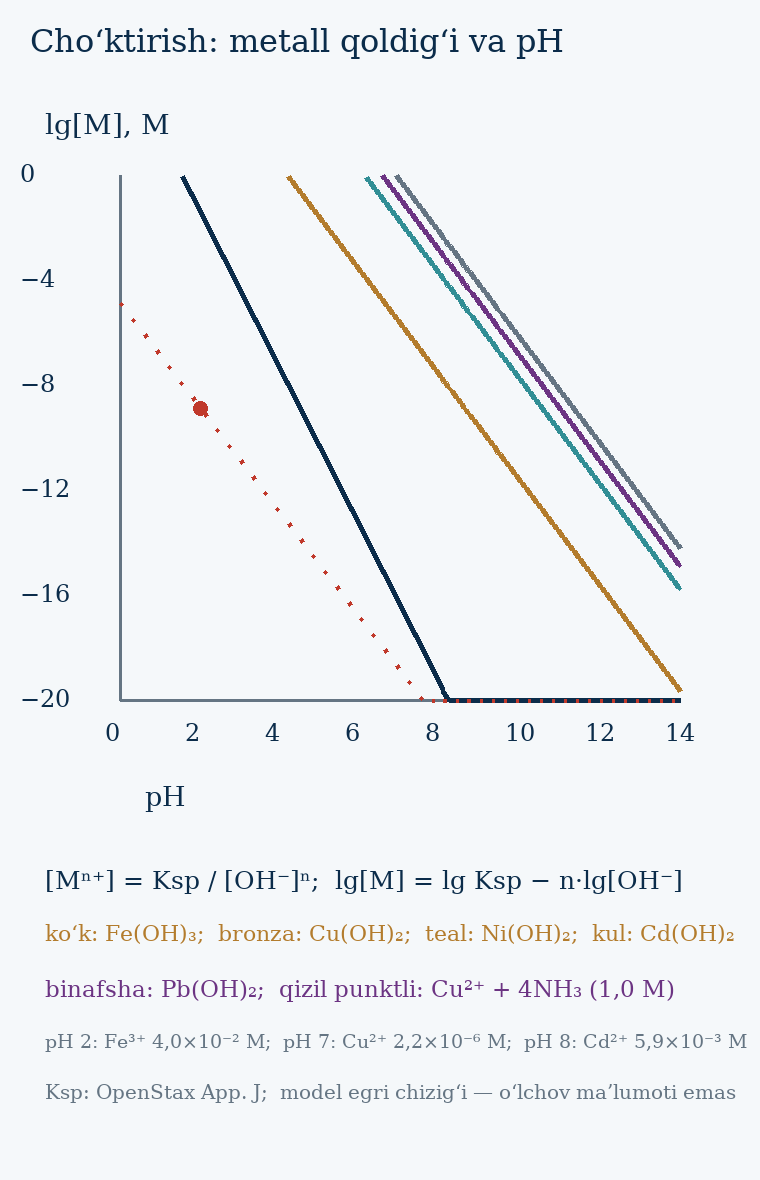

The data file committed next to this chart (first rows):
pH, Fe3, Cu2, Ni2, Cd2, Pb2, Cu2_NH3
0.000, 4.000000e+04, 2.200000e+08, 1.600000e+12, 5.900000e+13, 1.200000e+13, 1.294118e-05
0.050, 2.831783e+04, 1.747522e+08, 1.270925e+12, 4.686537e+13, 9.531939e+12, 1.027954e-05
0.100, 2.004749e+04, 1.388106e+08, 1.009532e+12, 3.722648e+13, 7.571488e+12, 8.165330e-06
0.150, 1.419254e+04, 1.102612e+08, 8.018996e+11, 2.957005e+13, 6.014247e+12, 6.485952e-06
0.200, 1.004755e+04, 8.758358e+07, 6.369715e+11, 2.348832e+13, 4.777286e+12, 5.151975e-06
0.250, 7.113118e+03, 6.957011e+07, 5.059644e+11, 1.865744e+13, 3.794733e+12, 4.092359e-06
0.300, 5.035702e+03, 5.526150e+07, 4.019018e+11, 1.482013e+13, 3.014264e+12, 3.250677e-06
0.350, 3.565004e+03, 4.389577e+07, 3.192420e+11, 1.177205e+13, 2.394315e+12, 2.582104e-06
0.400, 2.523829e+03, 3.486765e+07, 2.535829e+11, 9.350870e+12, 1.901872e+12, 2.051038e-06
0.450, 1.786734e+03, 2.769636e+07, 2.014281e+11, 7.427660e+12, 1.510710e+12, 1.629198e-06
0.500, 1.264911e+03, 2.200000e+07, 1.600000e+11, 5.900000e+12, 1.200000e+12, 1.294118e-06
0.550, 8.954885e+02, 1.747522e+07, 1.270925e+11, 4.686537e+12, 9.531939e+11, 1.027954e-06
0.600, 6.339573e+02, 1.388106e+07, 1.009532e+11, 3.722648e+12, 7.571488e+11, 8.165330e-07
0.650, 4.488074e+02, 1.102612e+07, 8.018996e+10, 2.957005e+12, 6.014247e+11, 6.485952e-07
0.700, 3.177313e+02, 8.758358e+06, 6.369715e+10, 2.348832e+12, 4.777286e+11, 5.151975e-07
0.750, 2.249365e+02, 6.957011e+06, 5.059644e+10, 1.865744e+12, 3.794733e+11, 4.092359e-07
0.800, 1.592429e+02, 5.526150e+06, 4.019018e+10, 1.482013e+12, 3.014264e+11, 3.250677e-07
0.850, 1.127353e+02, 4.389577e+06, 3.192420e+10, 1.177205e+12, 2.394315e+11, 2.582104e-07
0.900, 7.981049e+01, 3.486765e+06, 2.535829e+10, 9.350870e+11, 1.901872e+11, 2.051038e-07
0.950, 5.650150e+01, 2.769636e+06, 2.014281e+10, 7.427660e+11, 1.510710e+11, 1.629198e-07
1.000, 4.000000e+01, 2.200000e+06, 1.600000e+10, 5.900000e+11, 1.200000e+11, 1.294118e-07
1.050, 2.831783e+01, 1.747522e+06, 1.270925e+10, 4.686537e+11, 9.531939e+10, 1.027954e-07
1.100, 2.004749e+01, 1.388106e+06, 1.009532e+10, 3.722648e+11, 7.571488e+10, 8.165330e-08
1.150, 1.419254e+01, 1.102612e+06, 8.018996e+09, 2.957005e+11, 6.014247e+10, 6.485952e-08
1.200, 1.004755e+01, 8.758358e+05, 6.369715e+09, 2.348832e+11, 4.777286e+10, 5.151975e-08
1.250, 7.113118e+00, 6.957011e+05, 5.059644e+09, 1.865744e+11, 3.794733e+10, 4.092359e-08
1.300, 5.035702e+00, 5.526150e+05, 4.019018e+09, 1.482013e+11, 3.014264e+10, 3.250677e-08
1.350, 3.565004e+00, 4.389577e+05, 3.192420e+09, 1.177205e+11, 2.394315e+10, 2.582104e-08
1.400, 2.523829e+00, 3.486765e+05, 2.535829e+09, 9.350870e+10, 1.901872e+10, 2.051038e-08
1.450, 1.786734e+00, 2.769636e+05, 2.014281e+09, 7.427660e+10, 1.510710e+10, 1.629198e-08
1.500, 1.264911e+00, 2.200000e+05, 1.600000e+09, 5.900000e+10, 1.200000e+10, 1.294118e-08
1.550, 8.954885e-01, 1.747522e+05, 1.270925e+09, 4.686537e+10, 9.531939e+09, 1.027954e-08
1.600, 6.339573e-01, 1.388106e+05, 1.009532e+09, 3.722648e+10, 7.571488e+09, 8.165330e-09
1.650, 4.488074e-01, 1.102612e+05, 8.018996e+08, 2.957005e+10, 6.014247e+09, 6.485952e-09
1.700, 3.177313e-01, 8.758358e+04, 6.369715e+08, 2.348832e+10, 4.777286e+09, 5.151975e-09
1.750, 2.249365e-01, 6.957011e+04, 5.059644e+08, 1.865744e+10, 3.794733e+09, 4.092359e-09
1.800, 1.592429e-01, 5.526150e+04, 4.019018e+08, 1.482013e+10, 3.014264e+09, 3.250677e-09
1.850, 1.127353e-01, 4.389577e+04, 3.192420e+08, 1.177205e+10, 2.394315e+09, 2.582104e-09
1.900, 7.981049e-02, 3.486765e+04, 2.535829e+08, 9.350870e+09, 1.901872e+09, 2.051038e-09
1.950, 5.650150e-02, 2.769636e+04, 2.014281e+08, 7.427660e+09, 1.510710e+09, 1.629198e-09
2.000, 4.000000e-02, 2.200000e+04, 1.600000e+08, 5.900000e+09, 1.200000e+09, 1.294118e-09
2.050, 2.831783e-02, 1.747522e+04, 1.270925e+08, 4.686537e+09, 9.531939e+08, 1.027954e-09
2.100, 2.004749e-02, 1.388106e+04, 1.009532e+08, 3.722648e+09, 7.571488e+08, 8.165330e-10
2.150, 1.419254e-02, 1.102612e+04, 8.018996e+07, 2.957005e+09, 6.014247e+08, 6.485952e-10
2.200, 1.004755e-02, 8.758358e+03, 6.369715e+07, 2.348832e+09, 4.777286e+08, 5.151975e-10
2.250, 7.113118e-03, 6.957011e+03, 5.059644e+07, 1.865744e+09, 3.794733e+08, 4.092359e-10
2.300, 5.035702e-03, 5.526150e+03, 4.019018e+07, 1.482013e+09, 3.014264e+08, 3.250677e-10
2.350, 3.565004e-03, 4.389577e+03, 3.192420e+07, 1.177205e+09, 2.394315e+08, 2.582104e-10
2.400, 2.523829e-03, 3.486765e+03, 2.535829e+07, 9.350870e+08, 1.901872e+08, 2.051038e-10
2.450, 1.786734e-03, 2.769636e+03, 2.014281e+07, 7.427660e+08, 1.510710e+08, 1.629198e-10
2.500, 1.264911e-03, 2.200000e+03, 1.600000e+07, 5.900000e+08, 1.200000e+08, 1.294118e-10
2.550, 8.954885e-04, 1.747522e+03, 1.270925e+07, 4.686537e+08, 9.531939e+07, 1.027954e-10
2.600, 6.339573e-04, 1.388106e+03, 1.009532e+07, 3.722648e+08, 7.571488e+07, 8.165330e-11
2.650, 4.488074e-04, 1.102612e+03, 8.018996e+06, 2.957005e+08, 6.014247e+07, 6.485952e-11
2.700, 3.177313e-04, 8.758358e+02, 6.369715e+06, 2.348832e+08, 4.777286e+07, 5.151975e-11
2.750, 2.249365e-04, 6.957011e+02, 5.059644e+06, 1.865744e+08, 3.794733e+07, 4.092359e-11
2.800, 1.592429e-04, 5.526150e+02, 4.019018e+06, 1.482013e+08, 3.014264e+07, 3.250677e-11
2.850, 1.127353e-04, 4.389577e+02, 3.192420e+06, 1.177205e+08, 2.394315e+07, 2.582104e-11
2.900, 7.981049e-05, 3.486765e+02, 2.535829e+06, 9.350870e+07, 1.901872e+07, 2.051038e-11
2.950, 5.650150e-05, 2.769636e+02, 2.014281e+06, 7.427660e+07, 1.510710e+07, 1.629198e-11
... 221 more rows
